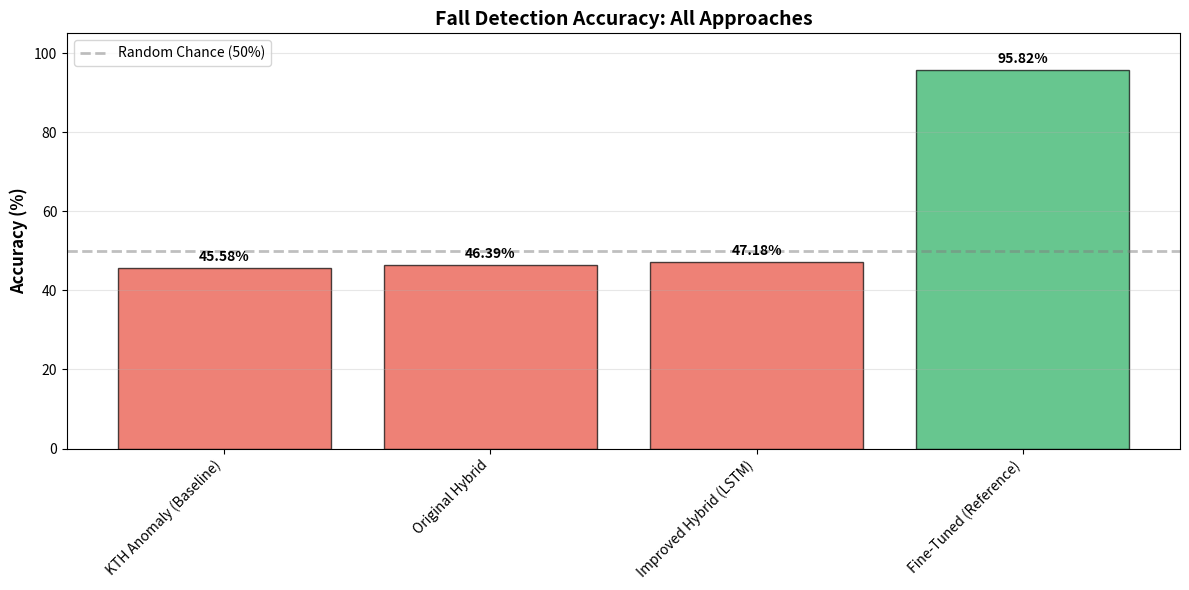
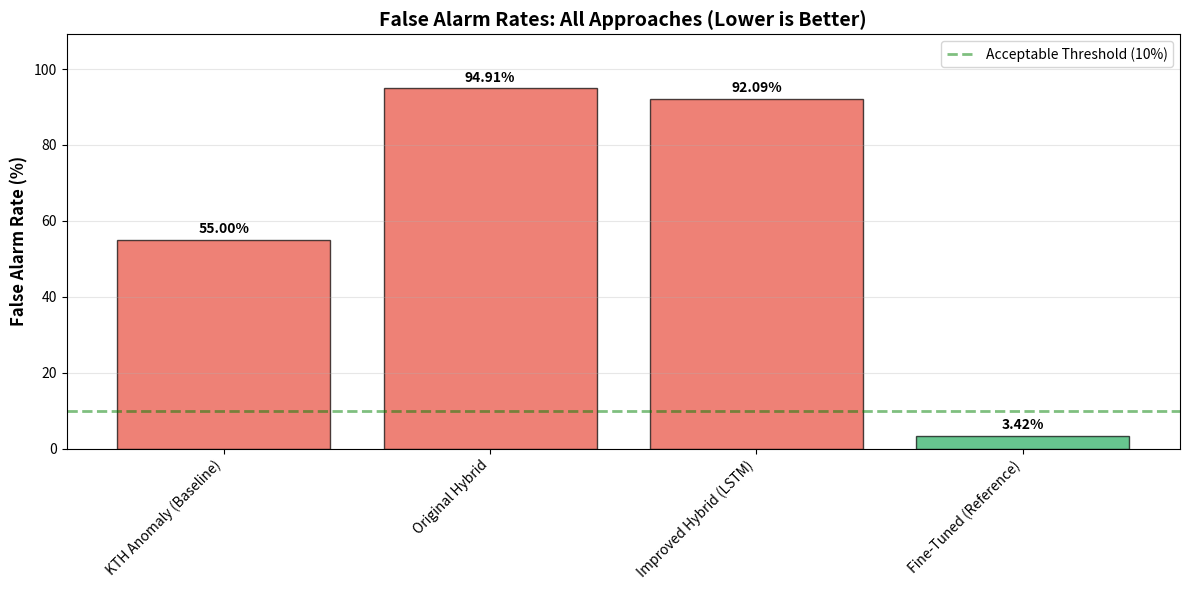
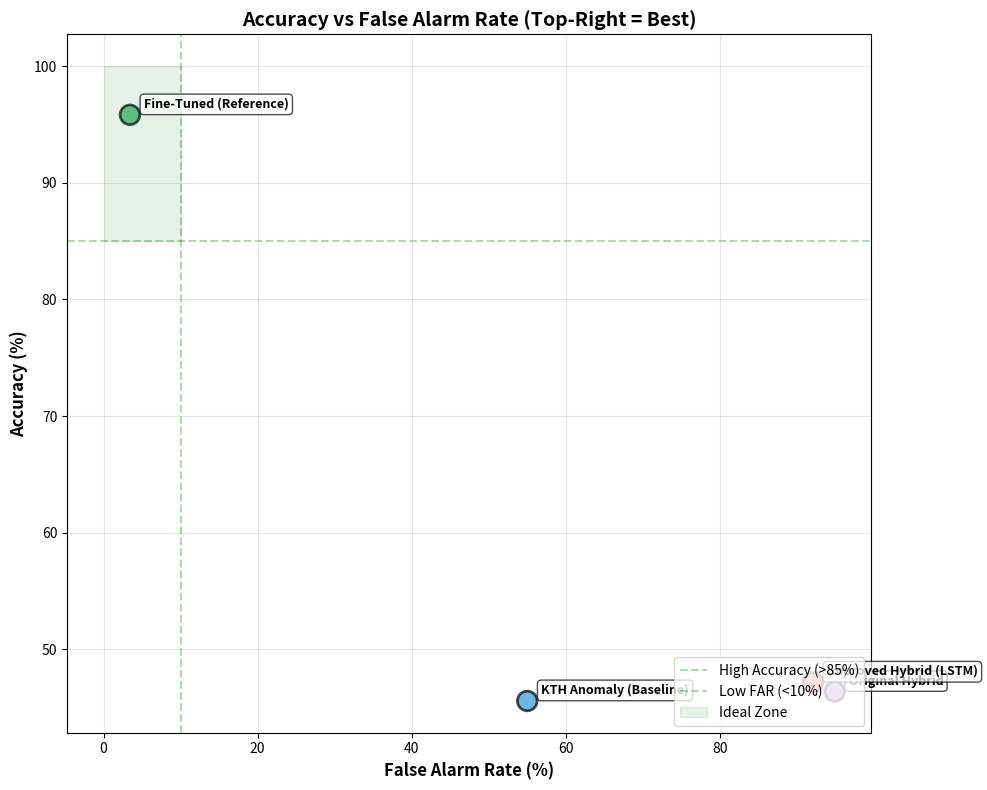
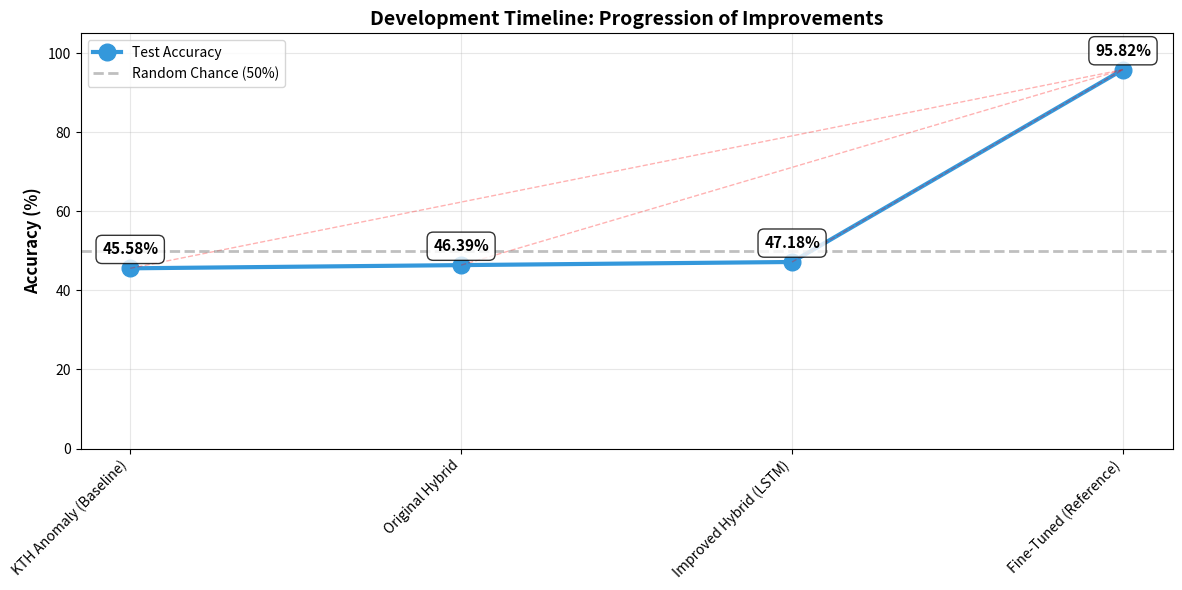

These charts were generated, in order, by the following Python code:
"""
Create comparison visualizations for all fall detection approaches.
"""
from __future__ import annotations

import json
from pathlib import Path
from typing import Dict, List

import matplotlib.pyplot as plt
import numpy as np


def load_results() -> Dict:
    """Load all results from previous experiments."""
    results = {}
    
    # Known results from previous experiments
    results['KTH Anomaly (Baseline)'] = {
        'accuracy': 0.4558,
        'fall_detection_rate': 0.44,
        'false_alarm_rate': 0.55,
        'approach': 'Autoencoder only'
    }
    
    results['Original Hybrid'] = {
        'accuracy': 0.4639,
        'fall_detection_rate': 0.48,
        'false_alarm_rate': 0.9491,
        'approach': 'AE + 597 synthetic falls'
    }
    
    results['Improved Hybrid (LSTM)'] = {
        'accuracy': 0.4718,
        'fall_detection_rate': 0.5204,
        'false_alarm_rate': 0.9209,
        'approach': 'AE + BiLSTM + 2,995 synthetic'
    }
    
    results['Fine-Tuned (Reference)'] = {
        'accuracy': 0.9582,
        'fall_detection_rate': 0.96,
        'false_alarm_rate': 0.0342,
        'approach': 'Real Kaggle data'
    }
    
    # Load ensemble results if available
    ensemble_file = Path('results/ensemble_test_results.json')
    if ensemble_file.exists():
        with open(ensemble_file, 'r') as f:
            ensemble_data = json.load(f)
            
        if 'ensemble' in ensemble_data:
            results['Ensemble'] = {
                'accuracy': ensemble_data['ensemble']['accuracy'],
                'fall_detection_rate': ensemble_data['ensemble']['fall_detection_rate'],
                'false_alarm_rate': ensemble_data['ensemble']['false_alarm_rate'],
                'approach': 'Multi-detector fusion'
            }
            
            # Add individual detectors
            for name in ['physics', 'temporal', 'geometry']:
                if name in ensemble_data:
                    results[f'Ensemble-{name.capitalize()}'] = {
                        'accuracy': ensemble_data[name]['accuracy'],
                        'fall_detection_rate': ensemble_data[name]['fall_detection_rate'],
                        'false_alarm_rate': ensemble_data[name]['false_alarm_rate'],
                        'approach': f'{name.capitalize()} detector only'
                    }
    
    return results


def plot_accuracy_comparison(results: Dict, output_dir: Path):
    """Plot accuracy comparison bar chart."""
    fig, ax = plt.subplots(figsize=(12, 6))
    
    names = list(results.keys())
    accuracies = [results[name]['accuracy'] * 100 for name in names]
    
    # Color code: red for poor (<60%), yellow for medium (60-85%), green for good (>85%)
    colors = []
    for acc in accuracies:
        if acc < 60:
            colors.append('#E74C3C')  # Red
        elif acc < 85:
            colors.append('#F39C12')  # Orange
        else:
            colors.append('#27AE60')  # Green
    
    bars = ax.bar(range(len(names)), accuracies, color=colors, alpha=0.7, edgecolor='black')
    
    # Add value labels on bars
    for i, (bar, acc) in enumerate(zip(bars, accuracies)):
        height = bar.get_height()
        ax.text(bar.get_x() + bar.get_width()/2., height + 1,
                f'{acc:.2f}%',
                ha='center', va='bottom', fontsize=10, fontweight='bold')
    
    ax.set_ylabel('Accuracy (%)', fontsize=12, fontweight='bold')
    ax.set_title('Fall Detection Accuracy: All Approaches', fontsize=14, fontweight='bold')
    ax.set_xticks(range(len(names)))
    ax.set_xticklabels(names, rotation=45, ha='right')
    ax.set_ylim(0, 105)
    ax.grid(axis='y', alpha=0.3)
    
    # Add horizontal line at 50% (random chance baseline)
    ax.axhline(y=50, color='gray', linestyle='--', linewidth=2, alpha=0.5, label='Random Chance (50%)')
    ax.legend()
    
    plt.tight_layout()
    plt.savefig(output_dir / 'accuracy_comparison.png', dpi=300, bbox_inches='tight')
    print(f"Saved: {output_dir / 'accuracy_comparison.png'}")
    plt.close()


def plot_false_alarm_rates(results: Dict, output_dir: Path):
    """Plot false alarm rate comparison."""
    fig, ax = plt.subplots(figsize=(12, 6))
    
    names = list(results.keys())
    far_rates = [results[name]['false_alarm_rate'] * 100 for name in names]
    
    # Color code: green for low (<10%), yellow for medium (10-50%), red for high (>50%)
    colors = []
    for far in far_rates:
        if far < 10:
            colors.append('#27AE60')  # Green
        elif far < 50:
            colors.append('#F39C12')  # Orange
        else:
            colors.append('#E74C3C')  # Red
    
    bars = ax.bar(range(len(names)), far_rates, color=colors, alpha=0.7, edgecolor='black')
    
    # Add value labels on bars
    for i, (bar, far) in enumerate(zip(bars, far_rates)):
        height = bar.get_height()
        ax.text(bar.get_x() + bar.get_width()/2., height + 1,
                f'{far:.2f}%',
                ha='center', va='bottom', fontsize=10, fontweight='bold')
    
    ax.set_ylabel('False Alarm Rate (%)', fontsize=12, fontweight='bold')
    ax.set_title('False Alarm Rates: All Approaches (Lower is Better)', fontsize=14, fontweight='bold')
    ax.set_xticks(range(len(names)))
    ax.set_xticklabels(names, rotation=45, ha='right')
    ax.set_ylim(0, max(far_rates) * 1.15)
    ax.grid(axis='y', alpha=0.3)
    
    # Add horizontal line at 10% (typical acceptable threshold)
    ax.axhline(y=10, color='green', linestyle='--', linewidth=2, alpha=0.5, label='Acceptable Threshold (10%)')
    ax.legend()
    
    plt.tight_layout()
    plt.savefig(output_dir / 'false_alarm_comparison.png', dpi=300, bbox_inches='tight')
    print(f"Saved: {output_dir / 'false_alarm_comparison.png'}")
    plt.close()


def plot_accuracy_vs_far(results: Dict, output_dir: Path):
    """Plot accuracy vs false alarm rate scatter plot."""
    fig, ax = plt.subplots(figsize=(10, 8))
    
    names = list(results.keys())
    accuracies = [results[name]['accuracy'] * 100 for name in names]
    far_rates = [results[name]['false_alarm_rate'] * 100 for name in names]
    
    # Color by approach type
    color_map = {
        'Autoencoder only': '#3498DB',
        'AE + 597 synthetic falls': '#9B59B6',
        'AE + BiLSTM + 2,995 synthetic': '#E74C3C',
        'Real Kaggle data': '#27AE60',
        'Multi-detector fusion': '#F39C12',
    }
    
    colors = [color_map.get(results[name].get('approach', ''), '#95A5A6') for name in names]
    
    scatter = ax.scatter(far_rates, accuracies, c=colors, s=200, alpha=0.7, edgecolors='black', linewidths=2)
    
    # Add labels
    for i, name in enumerate(names):
        ax.annotate(name, (far_rates[i], accuracies[i]), 
                   xytext=(10, 5), textcoords='offset points',
                   fontsize=9, fontweight='bold',
                   bbox=dict(boxstyle='round,pad=0.3', facecolor='white', alpha=0.7))
    
    ax.set_xlabel('False Alarm Rate (%)', fontsize=12, fontweight='bold')
    ax.set_ylabel('Accuracy (%)', fontsize=12, fontweight='bold')
    ax.set_title('Accuracy vs False Alarm Rate (Top-Right = Best)', fontsize=14, fontweight='bold')
    ax.grid(True, alpha=0.3)
    
    # Add ideal zone (high accuracy, low FAR)
    ax.axhline(y=85, color='green', linestyle='--', alpha=0.3, label='High Accuracy (>85%)')
    ax.axvline(x=10, color='green', linestyle='--', alpha=0.3, label='Low FAR (<10%)')
    
    # Shade the ideal quadrant
    ax.fill_between([0, 10], 85, 100, alpha=0.1, color='green', label='Ideal Zone')
    
    ax.legend(loc='lower right')
    
    plt.tight_layout()
    plt.savefig(output_dir / 'accuracy_vs_far.png', dpi=300, bbox_inches='tight')
    print(f"Saved: {output_dir / 'accuracy_vs_far.png'}")
    plt.close()


def plot_improvement_progression(results: Dict, output_dir: Path):
    """Plot the progression of improvements."""
    # Order by development timeline
    timeline = [
        'KTH Anomaly (Baseline)',
        'Original Hybrid',
        'Improved Hybrid (LSTM)',
        'Ensemble',
        'Fine-Tuned (Reference)'
    ]
    
    # Filter to only include available results
    timeline = [name for name in timeline if name in results]
    
    accuracies = [results[name]['accuracy'] * 100 for name in timeline]
    
    fig, ax = plt.subplots(figsize=(12, 6))
    
    ax.plot(range(len(timeline)), accuracies, marker='o', markersize=12, 
            linewidth=3, color='#3498DB', label='Test Accuracy')
    
    # Add value labels
    for i, (name, acc) in enumerate(zip(timeline, accuracies)):
        ax.annotate(f'{acc:.2f}%', (i, acc), 
                   xytext=(0, 10), textcoords='offset points',
                   ha='center', fontsize=11, fontweight='bold',
                   bbox=dict(boxstyle='round,pad=0.4', facecolor='white', alpha=0.8))
    
    # Highlight the synthetic vs real gap
    if 'Fine-Tuned (Reference)' in timeline:
        ref_idx = timeline.index('Fine-Tuned (Reference)')
        for i in range(ref_idx):
            ax.plot([i, ref_idx], [accuracies[i], accuracies[ref_idx]], 
                   'r--', alpha=0.3, linewidth=1)
    
    ax.set_ylabel('Accuracy (%)', fontsize=12, fontweight='bold')
    ax.set_title('Development Timeline: Progression of Improvements', fontsize=14, fontweight='bold')
    ax.set_xticks(range(len(timeline)))
    ax.set_xticklabels(timeline, rotation=45, ha='right')
    ax.set_ylim(0, 105)
    ax.grid(True, alpha=0.3)
    
    # Add horizontal line at 50% (random chance)
    ax.axhline(y=50, color='gray', linestyle='--', linewidth=2, alpha=0.5, label='Random Chance (50%)')
    ax.legend()
    
    plt.tight_layout()
    plt.savefig(output_dir / 'improvement_timeline.png', dpi=300, bbox_inches='tight')
    print(f"Saved: {output_dir / 'improvement_timeline.png'}")
    plt.close()


def main():
    output_dir = Path('results/visualizations')
    output_dir.mkdir(parents=True, exist_ok=True)
    
    print("Loading results...")
    results = load_results()
    
    print(f"\nFound {len(results)} models:")
    for name in results.keys():
        print(f"  - {name}")
    
    print("\nGenerating visualizations...")
    plot_accuracy_comparison(results, output_dir)
    plot_false_alarm_rates(results, output_dir)
    plot_accuracy_vs_far(results, output_dir)
    plot_improvement_progression(results, output_dir)
    
    print("\n" + "=" * 80)
    print("VISUALIZATION COMPLETE")
    print("=" * 80)
    print(f"\nAll plots saved to: {output_dir}")
    print("\nGenerated files:")
    for f in sorted(output_dir.glob("*.png")):
        print(f"  - {f.name}")


if __name__ == "__main__":
    main()
